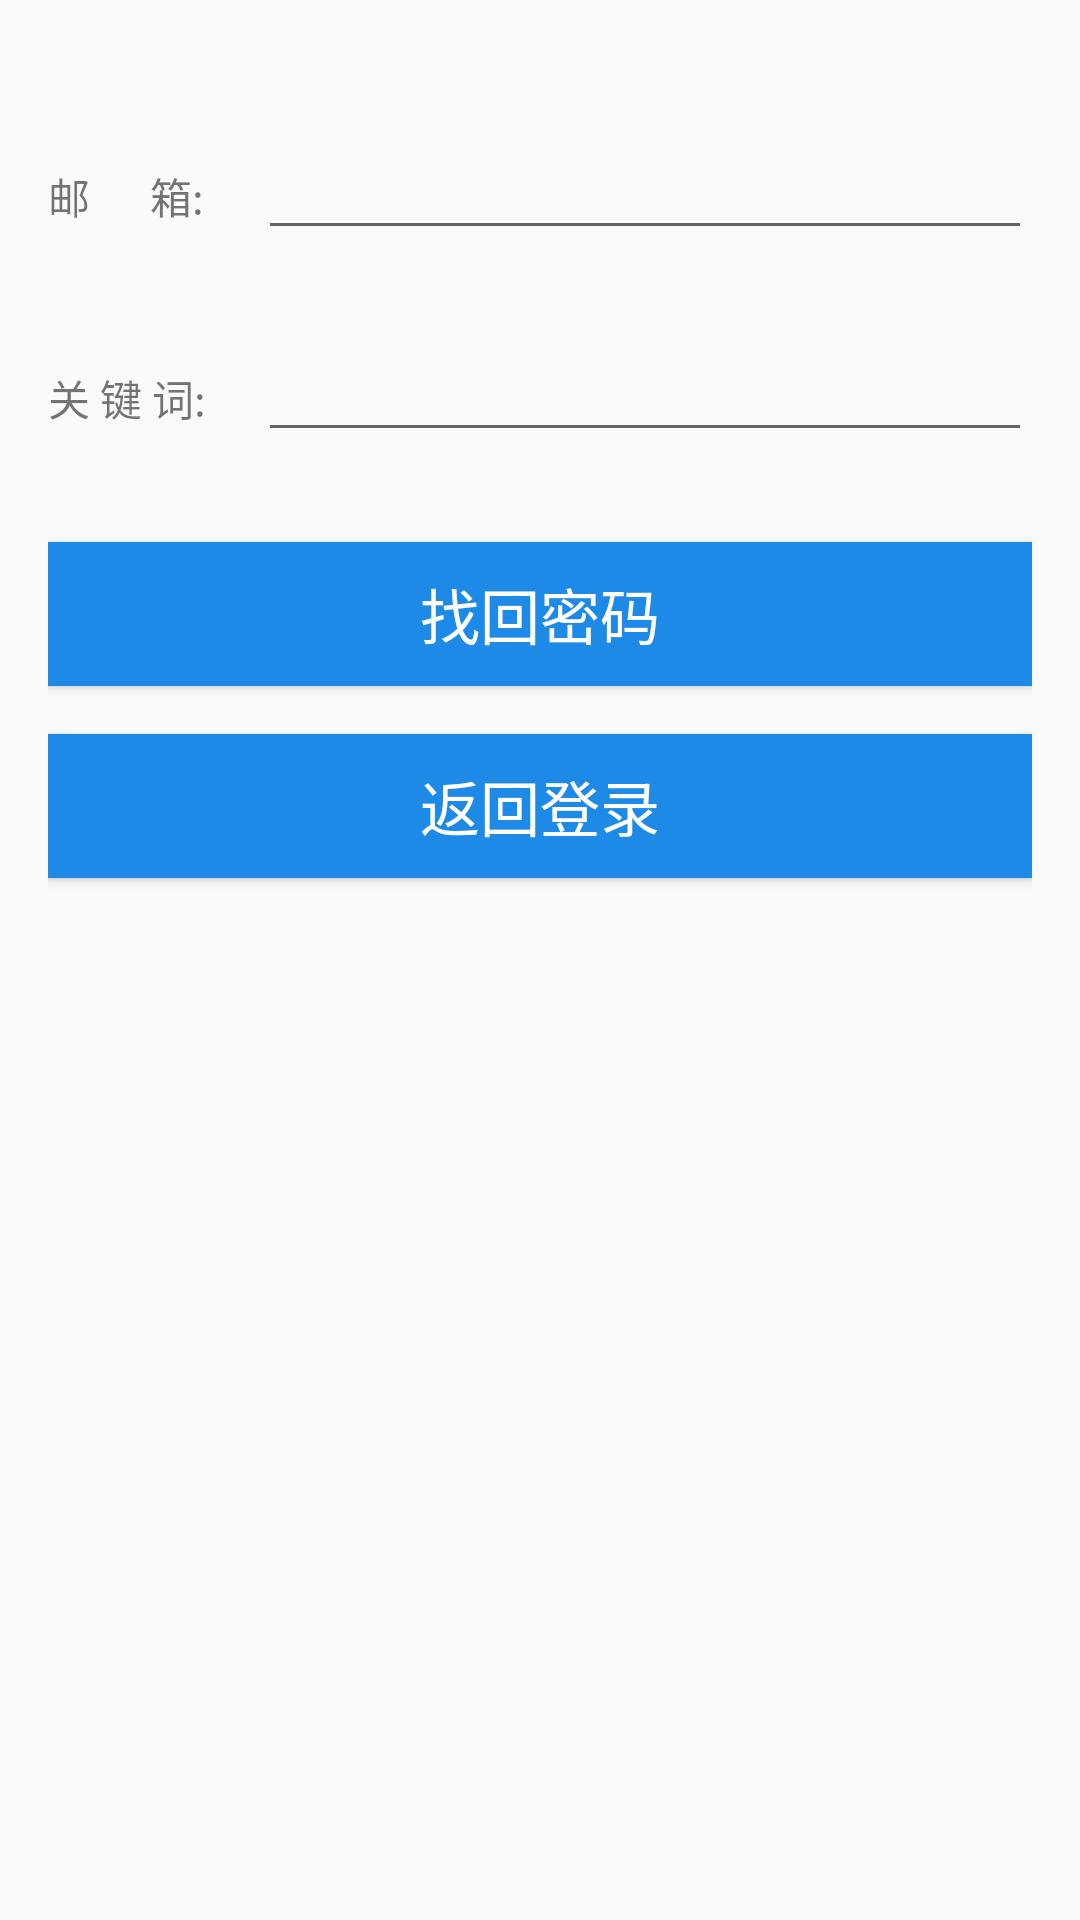

This screen was rendered from an Android layout file. Write that file and the resources it references.
<!-- AndroidManifest.xml: application theme AppTheme -->
<!-- res/layout/activity_forget.xml -->
<?xml version="1.0" encoding="utf-8"?>
<LinearLayout xmlns:android="http://schemas.android.com/apk/res/android"
    android:orientation="vertical"
    android:layout_width="match_parent"
    android:layout_height="match_parent"
    android:paddingBottom="16dp"
    android:paddingLeft="16dp"
    android:paddingRight="16dp"
    android:paddingTop="16dp">

    <LinearLayout
        android:layout_marginTop="26dp"
        android:orientation="horizontal"
        android:layout_width="match_parent"
        android:layout_height="wrap_content">
        <TextView
            android:layout_width="70dp"
            android:layout_height="wrap_content"
            android:text="邮      箱:"/>
        <EditText
            android:id="@+id/forget_username"
            android:layout_width="match_parent"
            android:layout_height="wrap_content"
            android:inputType="text"
            android:maxLines="1"/>
    </LinearLayout>
    <LinearLayout
        android:layout_marginTop="26dp"
        android:orientation="horizontal"
        android:layout_width="match_parent"
        android:layout_height="wrap_content">
        <TextView
            android:layout_width="70dp"
            android:layout_height="wrap_content"
            android:text="关 键 词:"/>
        <EditText
            android:id="@+id/et_key"
            android:layout_width="match_parent"
            android:layout_height="wrap_content"
            android:inputType="text"
            android:maxLines="1"/>
    </LinearLayout>

    <Button
        android:id="@+id/find_pwd"
        android:layout_width="match_parent"
        android:layout_height="wrap_content"
        android:layout_marginTop="30dp"
        android:background="@color/colorPrimary"
        android:text="找回密码"
        android:textColor="@color/white"
        android:textSize="20sp" />

    <Button
        android:id="@+id/find_back_login"
        android:layout_marginTop="16dp"
        android:background="@color/colorPrimary"
        android:textSize="20sp"
        android:textColor="@color/white"
        android:layout_width="match_parent"
        android:layout_height="wrap_content"
        android:text="返回登录"/>

</LinearLayout>
<!-- resources referenced by this layout -->
<resources>
  <color name="colorPrimary">#1d8ae7</color>
  <color name="white">#FFFFFF</color>
  <style name="AppTheme" parent="Theme.AppCompat.Light.NoActionBar">
          
          <item name="colorPrimary">@color/colorPrimary</item>
          <item name="colorPrimaryDark">@color/colorPrimaryDark</item>
          <item name="colorAccent">@color/colorAccent</item>
          <item name="android:actionOverflowButtonStyle">@style/MyOverFlowButton</item>
      </style>
  <color name="colorPrimaryDark">#1d8ae7</color>
  <color name="colorAccent">#FF4081</color>
  <style name="MyOverFlowButton" parent="@android:style/Widget.Holo.ActionButton.Overflow">
          <item name="android:src">@drawable/ic_more_vert_black_24dp</item>
  
          <item name="android:layout_width">24dp</item>
          <item name="android:layout_height">24dp</item>
      </style>
</resources>
